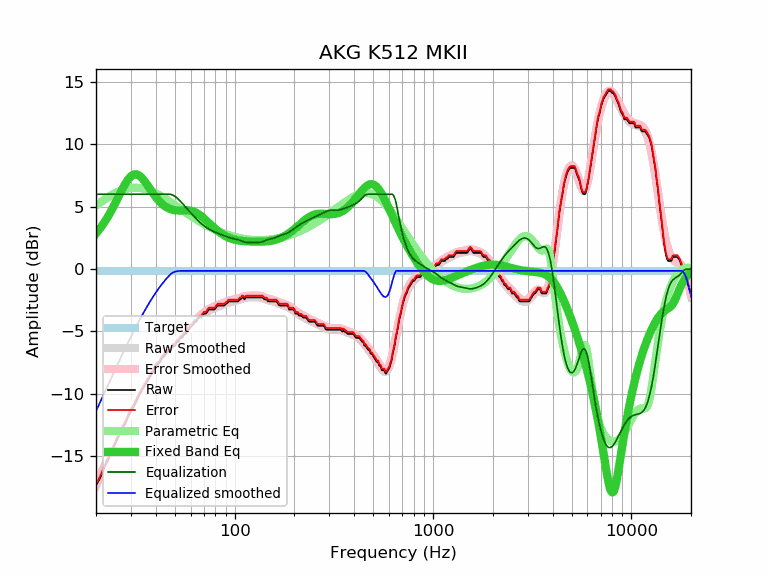

Values plotted in this chart, from the file beside it:
frequency, raw, error, smoothed, error_smoothed, equalization, parametric_eq, equalized_raw, equalized_smoothed, target
20, -17.35, -17.21, -17.38, -17.24, 6.00, 2.85, -11.35, -11.38, -0.14
21, -16.74, -16.60, -16.66, -16.52, 6.00, 3.27, -10.74, -10.66, -0.14
22, -15.95, -15.81, -15.96, -15.82, 6.00, 3.73, -9.95, -9.96, -0.14
23, -15.29, -15.15, -15.30, -15.15, 6.00, 4.22, -9.29, -9.30, -0.14
24, -14.64, -14.50, -14.66, -14.51, 6.00, 4.74, -8.64, -8.66, -0.14
25, -14.02, -13.88, -14.04, -13.90, 6.00, 5.28, -8.02, -8.04, -0.14
26, -13.42, -13.28, -13.46, -13.32, 6.00, 5.82, -7.42, -7.46, -0.14
27, -12.83, -12.69, -12.91, -12.76, 6.00, 6.34, -6.83, -6.91, -0.14
28, -12.42, -12.28, -12.38, -12.24, 6.00, 6.80, -6.42, -6.38, -0.14
29, -11.86, -11.72, -11.88, -11.74, 6.00, 7.18, -5.86, -5.88, -0.14
30, -11.35, -11.21, -11.41, -11.26, 6.00, 7.45, -5.35, -5.41, -0.14
31, -11.03, -10.89, -10.96, -10.82, 6.00, 7.59, -5.03, -4.96, -0.14
32, -10.58, -10.44, -10.54, -10.39, 6.00, 7.60, -4.58, -4.54, -0.14
33, -10.10, -9.96, -10.13, -9.99, 6.00, 7.50, -4.10, -4.13, -0.14
34, -9.75, -9.61, -9.76, -9.61, 6.00, 7.32, -3.75, -3.76, -0.14
35, -9.41, -9.27, -9.40, -9.25, 6.00, 7.08, -3.41, -3.40, -0.14
36, -9.09, -8.95, -9.06, -8.92, 6.00, 6.82, -3.09, -3.06, -0.14
37, -8.78, -8.64, -8.74, -8.60, 6.00, 6.54, -2.78, -2.74, -0.14
38, -8.43, -8.29, -8.44, -8.29, 6.00, 6.27, -2.43, -2.44, -0.14
39, -8.19, -8.05, -8.16, -8.01, 6.00, 6.02, -2.19, -2.16, -0.14
40, -7.78, -7.64, -7.89, -7.75, 6.00, 5.79, -1.78, -1.89, -0.14
41, -7.62, -7.48, -7.64, -7.50, 6.00, 5.58, -1.62, -1.64, -0.14
42, -7.46, -7.32, -7.42, -7.27, 6.00, 5.39, -1.46, -1.42, -0.14
43, -7.14, -7.00, -7.20, -7.06, 6.00, 5.23, -1.14, -1.20, -0.14
44, -6.99, -6.85, -7.00, -6.86, 6.00, 5.10, -0.99, -1.00, -0.14
45, -6.81, -6.67, -6.82, -6.68, 6.00, 4.99, -0.81, -0.82, -0.14
46, -6.65, -6.51, -6.65, -6.50, 6.00, 4.90, -0.65, -0.65, -0.14
47, -6.49, -6.35, -6.48, -6.34, 6.00, 4.83, -0.49, -0.48, -0.14
48, -6.33, -6.19, -6.33, -6.19, 5.97, 4.78, -0.36, -0.36, -0.14
49, -6.16, -6.02, -6.18, -6.04, 5.91, 4.74, -0.25, -0.27, -0.14
50, -6.16, -6.02, -6.04, -5.89, 5.83, 4.72, -0.33, -0.21, -0.14
51, -5.84, -5.70, -5.90, -5.75, 5.72, 4.70, -0.12, -0.17, -0.14
52, -5.84, -5.70, -5.76, -5.61, 5.60, 4.70, -0.24, -0.15, -0.14
53, -5.56, -5.42, -5.62, -5.48, 5.48, 4.70, -0.08, -0.14, -0.14
54, -5.51, -5.37, -5.48, -5.34, 5.34, 4.70, -0.17, -0.14, -0.14
55, -5.37, -5.23, -5.34, -5.20, 5.20, 4.71, -0.17, -0.14, -0.14
56, -5.19, -5.05, -5.20, -5.06, 5.06, 4.71, -0.13, -0.14, -0.14
57, -5.19, -5.05, -5.07, -4.92, 4.92, 4.71, -0.27, -0.14, -0.14
58, -4.86, -4.72, -4.93, -4.79, 4.79, 4.70, -0.07, -0.14, -0.14
59, -4.81, -4.67, -4.79, -4.65, 4.65, 4.69, -0.16, -0.14, -0.14
60, -4.62, -4.48, -4.66, -4.52, 4.52, 4.67, -0.10, -0.14, -0.14
61, -4.54, -4.40, -4.53, -4.39, 4.39, 4.65, -0.15, -0.14, -0.14
62, -4.41, -4.27, -4.41, -4.27, 4.27, 4.61, -0.14, -0.14, -0.14
63, -4.23, -4.09, -4.29, -4.15, 4.15, 4.57, -0.08, -0.14, -0.14
64, -4.22, -4.08, -4.17, -4.03, 4.03, 4.51, -0.19, -0.14, -0.14
65, -4.04, -3.90, -4.07, -3.92, 3.92, 4.45, -0.12, -0.14, -0.14
66, -3.89, -3.75, -3.96, -3.82, 3.82, 4.38, -0.07, -0.14, -0.14
67, -3.89, -3.75, -3.87, -3.73, 3.73, 4.31, -0.16, -0.14, -0.14
68, -3.86, -3.72, -3.78, -3.63, 3.63, 4.23, -0.23, -0.14, -0.14
69, -3.69, -3.55, -3.69, -3.55, 3.55, 4.14, -0.14, -0.14, -0.14
70, -3.57, -3.43, -3.61, -3.47, 3.47, 4.06, -0.10, -0.14, -0.14
71, -3.57, -3.43, -3.54, -3.40, 3.40, 3.97, -0.17, -0.14, -0.14
72, -3.54, -3.40, -3.47, -3.33, 3.33, 3.88, -0.21, -0.14, -0.14
73, -3.38, -3.24, -3.41, -3.27, 3.27, 3.79, -0.11, -0.14, -0.14
74, -3.24, -3.10, -3.35, -3.21, 3.21, 3.70, -0.03, -0.14, -0.14
75, -3.24, -3.10, -3.30, -3.16, 3.16, 3.61, -0.08, -0.14, -0.14
76, -3.24, -3.10, -3.25, -3.11, 3.11, 3.53, -0.13, -0.14, -0.14
77, -3.24, -3.10, -3.21, -3.07, 3.07, 3.45, -0.17, -0.14, -0.14
78, -3.24, -3.10, -3.17, -3.02, 3.02, 3.36, -0.22, -0.14, -0.14
79, -3.24, -3.10, -3.13, -2.99, 2.99, 3.29, -0.25, -0.14, -0.14
... 553 more rows
